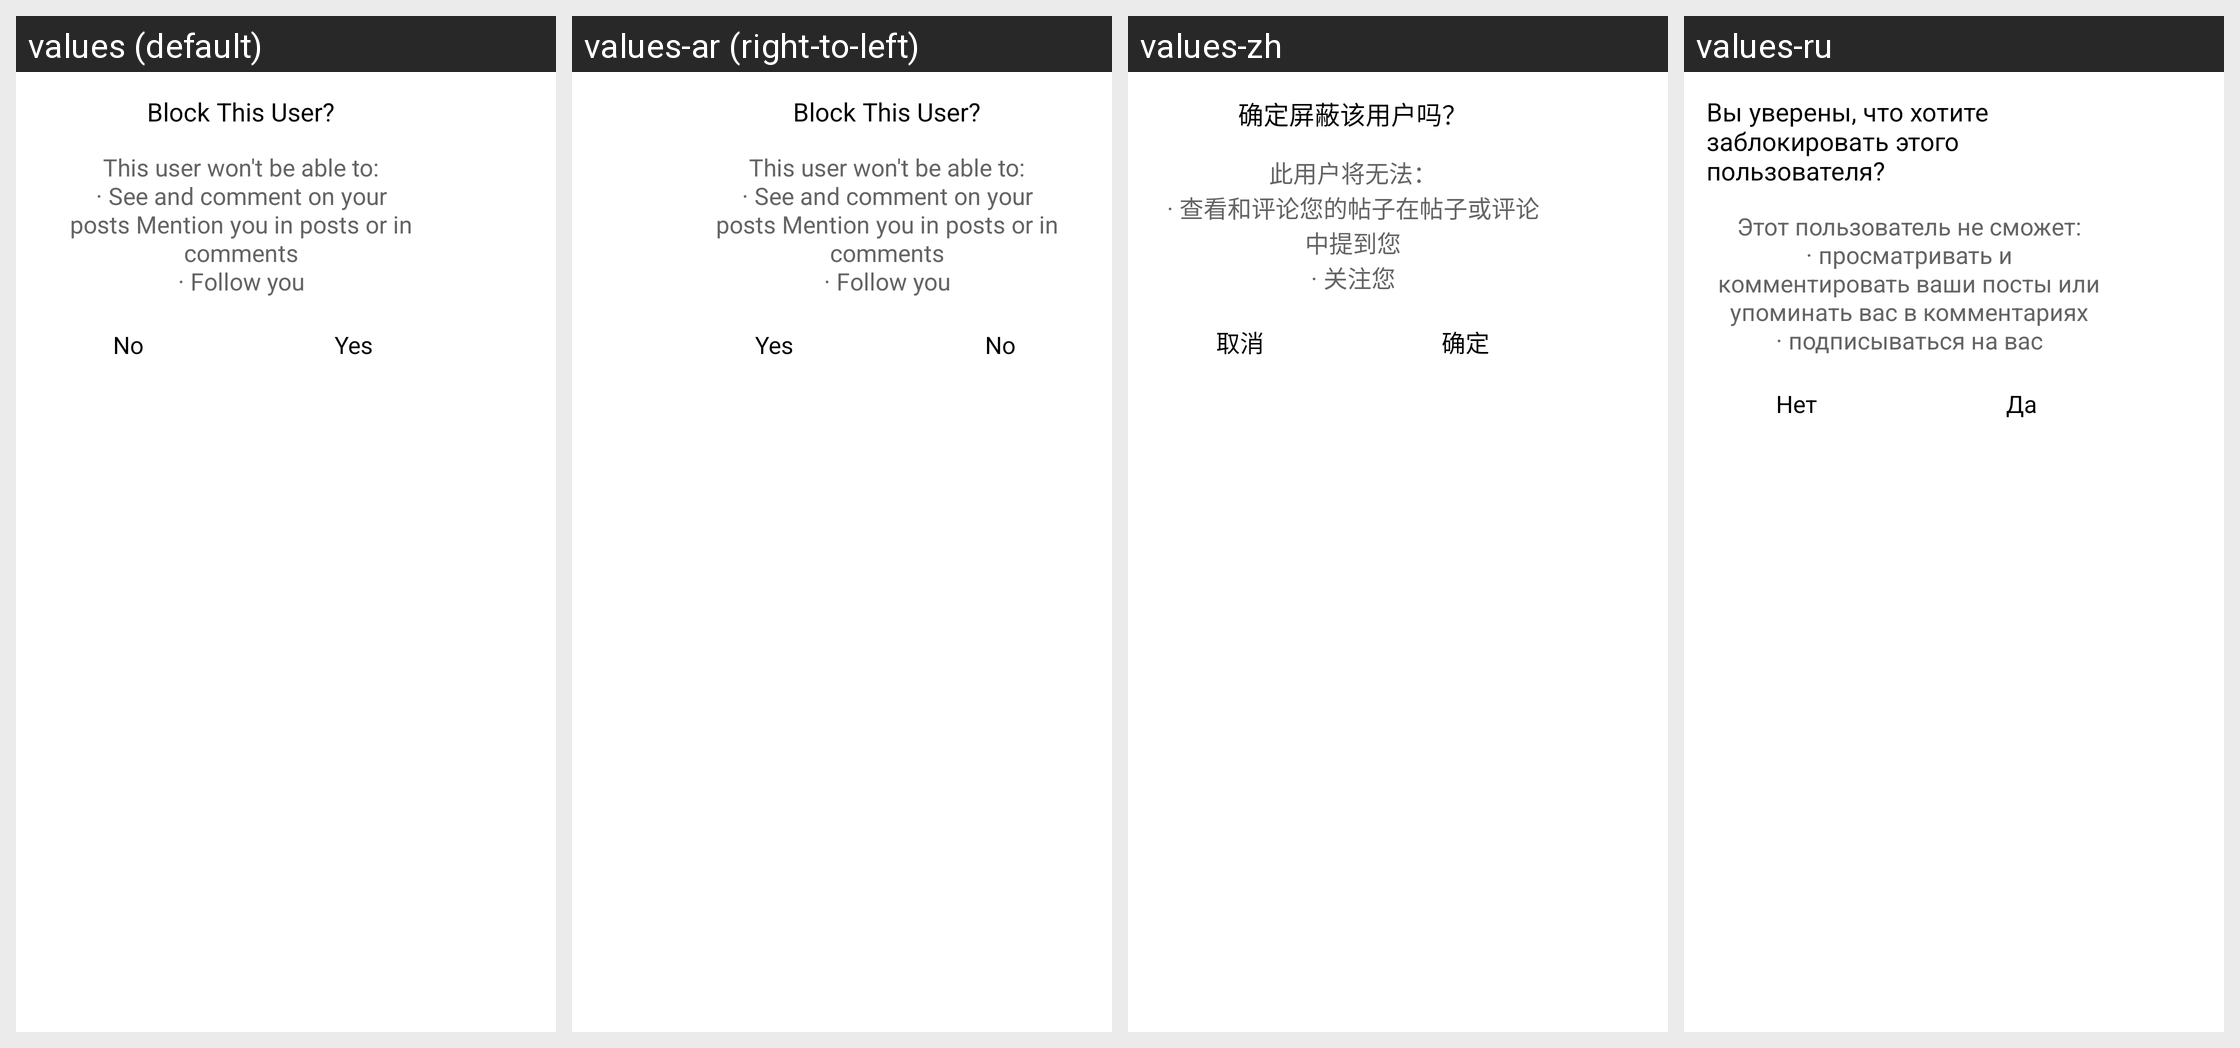

Here is an Android app screen in its default locale and in the app's own translations. Write out the translated-string differences for the strings that appear on this screen.
Android screen res/layout/dialog_block_user.xml rendered under 4 locales, left to right: values (default), values-ar (right-to-left), values-zh, values-ru. Device: Nexus 5 (rendered at 1080×1920; each locale shown at half size, 540×960, under a caption strip naming it); theme AppTheme.
Other locales in the repository, not shown: values-af, values-am, values-as, values-az, values-be, values-bg, values-bn, values-bs, values-ca, values-cs, values-da, values-de, values-el, values-en, values-en-rGB, values-es, values-es-rUS, values-et, values-eu, values-fa, values-fi, values-fr, values-fr-rCA, values-gl, values-gu, values-hi, values-hr, values-hu, values-hy, values-in, values-is, values-it, values-iw, values-ja, values-ka, values-kk, values-km, values-kn, values-ko, values-ky, values-lo, values-lt, values-lv, values-mk, values-ml, values-mn, values-mr, values-ms, values-my, values-nb, values-ne, values-nl, values-or, values-pa, values-pl, values-pt, values-pt-rBR, values-pt-rPT, values-ro, values-si, values-sk, values-sl, values-sq, values-sr, values-sv, values-sw, values-ta, values-te, values-th, values-tl, values-tr, values-uk, values-ur, values-uz, values-vi, values-zh-rCN, values-zh-rHK, values-zh-rTW, values-zu.
Strings drawn on this screen, with the default value and each locale's value (text and hints the layout hard-codes, and strings that could not be matched under every locale, appear in the picture but are not listed):

block_user_title
  values: Block This User?
  values-ar: Block This User?  [not translated; the default value is used]
  values-zh: 确定屏蔽该用户吗？
  values-ru: Вы уверены, что хотите заблокировать этого пользователя?

txt_block_user
  values: This user won't be able to:
      · See and comment on your posts Mention you in posts or in comments
      · Follow you
  values-ar: This user won't be able to:
      · See and comment on your posts Mention you in posts or in comments
      · Follow you  [not translated; the default value is used]
  values-zh: 此用户将无法：
      · 查看和评论您的帖子在帖子或评论中提到您
      · 关注您
  values-ru: Этот пользователь не сможет:
      · просматривать и комментировать ваши посты или упоминать вас в комментариях
      · подписываться на вас

txt_no
  values: No
  values-ar: No  [not translated; the default value is used]
  values-zh: 取消
  values-ru: Нет

txt_yes
  values: Yes
  values-ar: Yes  [not translated; the default value is used]
  values-zh: 确定
  values-ru: Да
